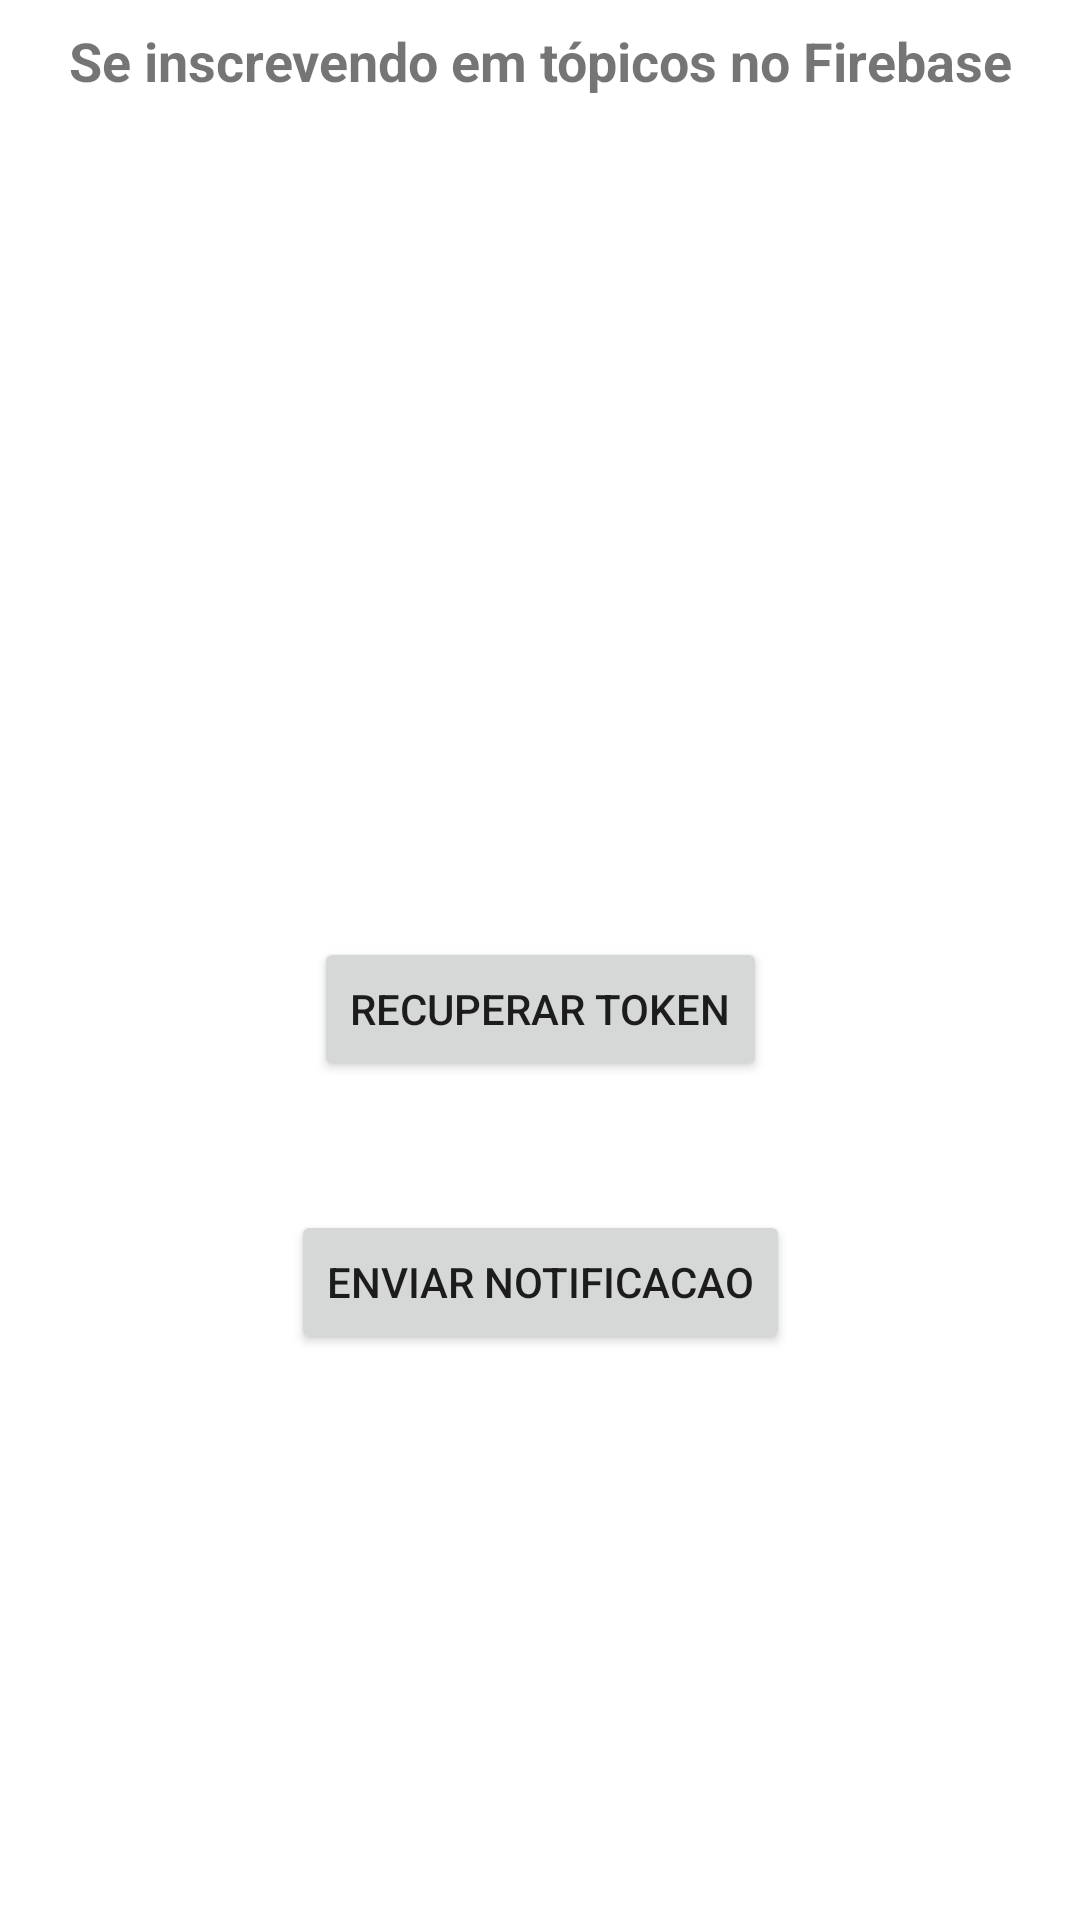

Here is an Android app screen rendered from its layout file. Give the layout XML and the strings, colors and styles it references.
<!-- AndroidManifest.xml: application theme Theme.NotificacaoFirebase -->
<!-- res/layout/activity_main.xml -->
<?xml version="1.0" encoding="utf-8"?>
<androidx.constraintlayout.widget.ConstraintLayout xmlns:android="http://schemas.android.com/apk/res/android"
    xmlns:app="http://schemas.android.com/apk/res-auto"
    xmlns:tools="http://schemas.android.com/tools"
    android:layout_width="match_parent"
    android:layout_height="match_parent"
    tools:context=".MainActivity">

    <Button
        android:id="@+id/button2"
        android:layout_width="wrap_content"
        android:layout_height="wrap_content"
        android:layout_marginTop="43dp"
        android:onClick="enviarNotificacao"
        android:text="Enviar Notificacao"
        app:layout_constraintEnd_toEndOf="parent"
        app:layout_constraintStart_toStartOf="parent"
        app:layout_constraintTop_toBottomOf="@+id/button" />

    <TextView
        android:id="@+id/textView2"
        android:layout_width="wrap_content"
        android:layout_height="wrap_content"
        android:layout_marginTop="8dp"
        android:text="Se inscrevendo em tópicos no Firebase"
        android:textSize="18sp"
        android:textStyle="bold"
        app:layout_constraintLeft_toLeftOf="parent"
        app:layout_constraintRight_toRightOf="parent"
        app:layout_constraintTop_toTopOf="parent" />

    <Button
        android:id="@+id/button"
        android:layout_width="wrap_content"
        android:layout_height="wrap_content"
        android:onClick="recuperarToken"
        android:text="Recuperar Token"
        app:layout_constraintBottom_toBottomOf="parent"
        app:layout_constraintEnd_toEndOf="parent"
        app:layout_constraintStart_toStartOf="parent"
        app:layout_constraintTop_toBottomOf="@+id/textView2" />

</androidx.constraintlayout.widget.ConstraintLayout>
<!-- resources referenced by this layout -->
<resources>
  <style name="Theme.NotificacaoFirebase" parent="Theme.MaterialComponents.DayNight.DarkActionBar">
          
          <item name="colorPrimary">@color/purple_500</item>
          <item name="colorPrimaryVariant">@color/purple_700</item>
          <item name="colorOnPrimary">@color/white</item>
          
          <item name="colorSecondary">@color/teal_200</item>
          <item name="colorSecondaryVariant">@color/teal_700</item>
          <item name="colorOnSecondary">@color/black</item>
          
          <item name="android:statusBarColor" tools:targetApi="l">?attr/colorPrimaryVariant</item>
          
      </style>
  <color name="purple_500">#FF6200EE</color>
  <color name="purple_700">#FF3700B3</color>
  <color name="white">#FFFFFFFF</color>
  <color name="teal_200">#FF03DAC5</color>
  <color name="teal_700">#FF018786</color>
  <color name="black">#FF000000</color>
</resources>
